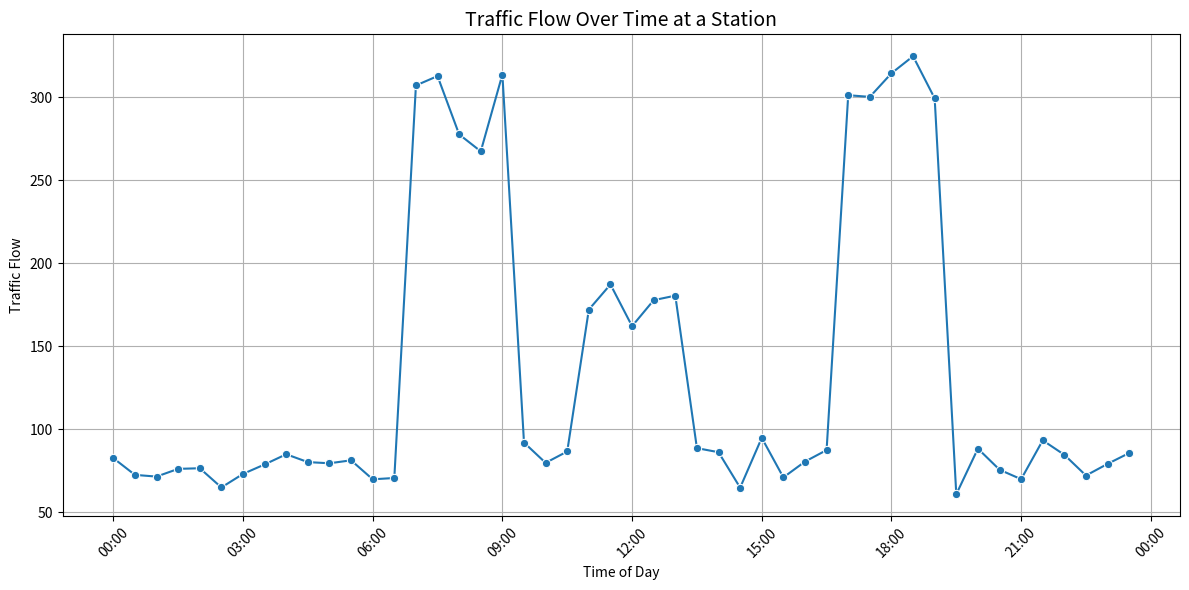

Recreate this plot in Python.
# 重新执行前面的代码块以生成数据和图表

import matplotlib.pyplot as plt
import numpy as np
import pandas as pd
from datetime import datetime, timedelta
import seaborn as sns
import matplotlib.ticker as ticker
import matplotlib.dates as mdates

# 构造时间序列（一天24小时，每半小时一个点）
time_points = [datetime(2024, 1, 1, 0, 0) + timedelta(minutes=30*i) for i in range(48)]

# 生成模拟客流数据：早高峰（7:00-9:00）和晚高峰（17:00-19:00）
flow = []
for t in time_points:
    hour = t.hour + t.minute / 60
    # 高峰期模拟
    if 7 <= hour <= 9:
        f = np.random.normal(loc=300, scale=20)  # 早高峰
    elif 17 <= hour <= 19:
        f = np.random.normal(loc=320, scale=25)  # 晚高峰
    elif 11 <= hour <= 13:
        f = np.random.normal(loc=180, scale=15)  # 午间适中
    else:
        f = np.random.normal(loc=80, scale=10)  # 非高峰期
    flow.append(max(0, f))  # 确保非负

# 构建 DataFrame
df = pd.DataFrame({
    'Time': time_points,
    'Traffic Flow': flow
})

# 绘图
plt.figure(figsize=(12, 6))
sns.lineplot(data=df, x='Time', y='Traffic Flow', marker='o')
plt.title('Traffic Flow Over Time at a Station', fontsize=14)
plt.xlabel('Time of Day')
plt.ylabel('Traffic Flow')
plt.grid(True)
plt.xticks(rotation=45)
plt.gca().xaxis.set_major_formatter(mdates.DateFormatter('%H:%M'))
plt.tight_layout()

plt.show()
